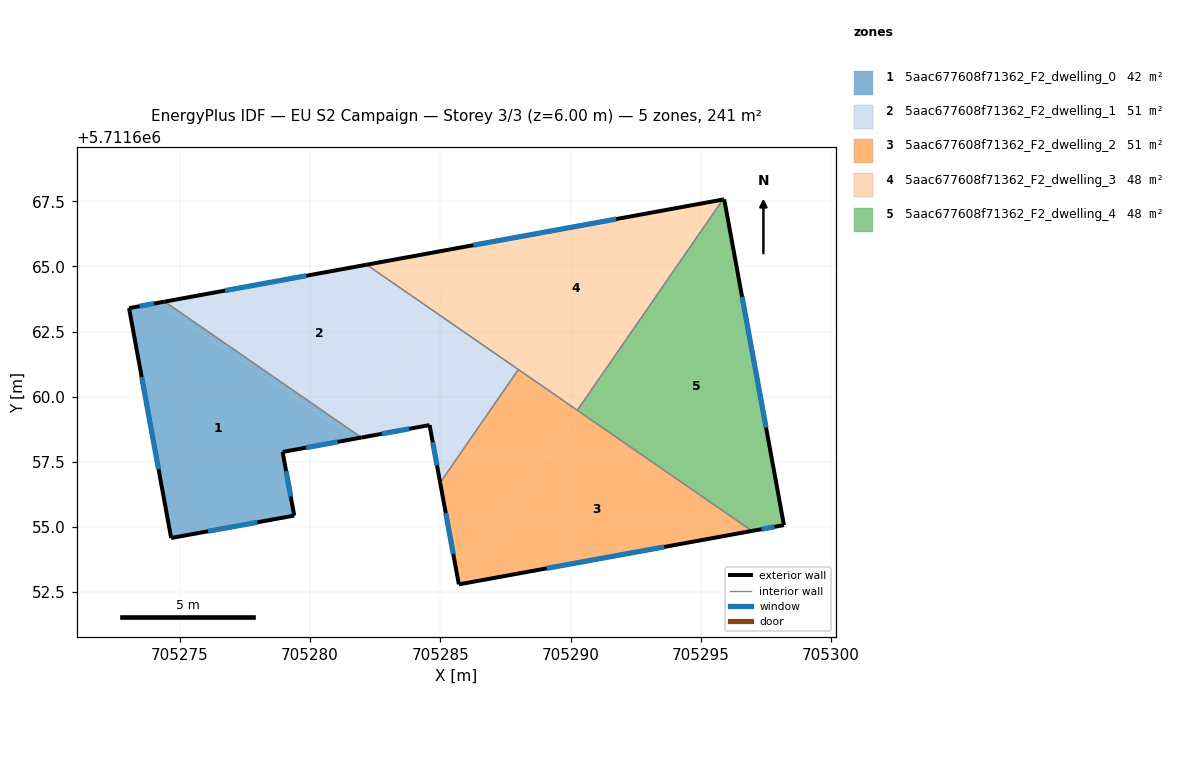
=== STOREY PLAN SPEC (per zone: floor XY polygon, exterior-wall plan segments, windows/doors) ===
zone 1: 5aac677608f71362_F2_dwelling_0  (42.0 m²)
  floor: (705279.39, 5711655.44) (705278.95, 5711657.88) (705281.43, 5711658.33) (705281.54, 5711658.50) (705274.16, 5711663.60) (705273.05, 5711663.40) (705274.67, 5711654.58)
  floor: (705281.54, 5711658.50) (705281.65, 5711658.66) (705274.42, 5711663.65) (705274.16, 5711663.60)
  floor: (705281.97, 5711658.43) (705281.65, 5711658.66) (705281.43, 5711658.33)
  exterior wall: (705274.67, 5711654.58) – (705273.05, 5711663.40)  [9.0 m]
    window: (705274.18, 5711657.22) – (705273.54, 5711660.76)  [4.3 m²]
  exterior wall: (705273.05, 5711663.40) – (705274.42, 5711663.65)  [1.4 m]
    window: (705273.46, 5711663.47) – (705274.01, 5711663.58)  [0.7 m²]
  exterior wall: (705281.97, 5711658.43) – (705278.95, 5711657.88)  [3.1 m]
    window: (705281.07, 5711658.27) – (705279.85, 5711658.05)  [1.5 m²]
  exterior wall: (705278.95, 5711657.88) – (705279.39, 5711655.44)  [2.5 m]
    window: (705279.08, 5711657.15) – (705279.26, 5711656.17)  [1.2 m²]
  exterior wall: (705279.39, 5711655.44) – (705274.67, 5711654.58)  [4.8 m]
    window: (705277.98, 5711655.18) – (705276.08, 5711654.84)  [2.3 m²]
  interior walls: 1
zone 2: 5aac677608f71362_F2_dwelling_1  (51.5 m²)
  floor: (705281.65, 5711658.66) (705284.82, 5711663.24) (705282.17, 5711665.07) (705274.42, 5711663.65)
  floor: (705284.99, 5711656.70) (705287.99, 5711661.04) (705284.82, 5711663.24) (705281.65, 5711658.66) (705281.97, 5711658.43) (705284.59, 5711658.91)
  exterior wall: (705284.99, 5711656.70) – (705284.59, 5711658.91)  [2.2 m]
    window: (705284.87, 5711657.36) – (705284.71, 5711658.25)  [1.1 m²]
  exterior wall: (705284.59, 5711658.91) – (705281.97, 5711658.43)  [2.7 m]
    window: (705283.80, 5711658.77) – (705282.75, 5711658.58)  [1.3 m²]
  exterior wall: (705274.42, 5711663.65) – (705282.17, 5711665.07)  [7.9 m]
    window: (705276.74, 5711664.07) – (705279.85, 5711664.64)  [3.8 m²]
  interior walls: 3
zone 3: 5aac677608f71362_F2_dwelling_2  (51.4 m²)
  floor: (705296.96, 5711654.85) (705290.30, 5711659.45) (705285.71, 5711652.80)
  floor: (705296.96, 5711654.85) (705285.71, 5711652.80) (705285.71, 5711652.80)
  floor: (705285.71, 5711652.80) (705290.30, 5711659.45) (705287.99, 5711661.04) (705284.99, 5711656.70)
  exterior wall: (705285.71, 5711652.80) – (705284.99, 5711656.70)  [4.0 m]
    window: (705285.50, 5711653.97) – (705285.21, 5711655.53)  [1.9 m²]
  exterior wall: (705296.96, 5711654.85) – (705285.71, 5711652.80)  [11.4 m]
    window: (705293.59, 5711654.24) – (705289.08, 5711653.41)  [5.5 m²]
  interior walls: 3
zone 4: 5aac677608f71362_F2_dwelling_3  (48.3 m²)
  floor: (705290.26, 5711659.48) (705290.55, 5711659.90) (705285.11, 5711663.66) (705284.82, 5711663.24)
  floor: (705290.55, 5711659.90) (705295.84, 5711667.57) (705286.64, 5711665.88) (705285.11, 5711663.66)
  floor: (705284.82, 5711663.24) (705286.64, 5711665.88) (705282.17, 5711665.07)
  exterior wall: (705282.17, 5711665.07) – (705295.84, 5711667.57)  [13.9 m]
    window: (705286.26, 5711665.82) – (705291.75, 5711666.82)  [6.7 m²]
  interior walls: 3
zone 5: 5aac677608f71362_F2_dwelling_4  (48.3 m²)
  floor: (705290.30, 5711659.45) (705290.59, 5711659.87) (705290.55, 5711659.90) (705290.26, 5711659.48)
  floor: (705298.19, 5711655.07) (705295.90, 5711667.58) (705295.84, 5711667.57) (705290.26, 5711659.48) (705290.55, 5711659.90) (705290.59, 5711659.87) (705290.30, 5711659.45) (705296.96, 5711654.85)
  exterior wall: (705295.84, 5711667.57) – (705295.90, 5711667.58)  [0.1 m]
  exterior wall: (705295.90, 5711667.58) – (705298.19, 5711655.07)  [12.7 m]
    window: (705296.58, 5711663.83) – (705297.50, 5711658.82)  [6.1 m²]
  exterior wall: (705298.19, 5711655.07) – (705296.96, 5711654.85)  [1.2 m]
    window: (705297.82, 5711655.01) – (705297.33, 5711654.92)  [0.6 m²]
  interior walls: 2

=== DERIVED (storey summary) ===
Building: EU S2 Campaign
Storey: 3 of 3  (floor level z = 6.00 m)
Storey gross floor area: 241.5 m²
Zones on this storey: 5
  - 5aac677608f71362_F2_dwelling_0: floor 42.0 m²; exterior wall 20.7 m (62.2 m²); 5 window(s) 10.0 m²; WWR 16.1%
  - 5aac677608f71362_F2_dwelling_1: floor 51.5 m²; exterior wall 12.8 m (38.4 m²); 3 window(s) 6.2 m²; WWR 16.1%
  - 5aac677608f71362_F2_dwelling_2: floor 51.4 m²; exterior wall 15.4 m (46.2 m²); 2 window(s) 7.4 m²; WWR 16.1%
  - 5aac677608f71362_F2_dwelling_3: floor 48.3 m²; exterior wall 13.9 m (41.7 m²); 1 window(s) 6.7 m²; WWR 16.1%
  - 5aac677608f71362_F2_dwelling_4: floor 48.3 m²; exterior wall 14.0 m (42.0 m²); 2 window(s) 6.7 m²; WWR 16.0%
Zone adjacency (shared interzone walls):
  - 5aac677608f71362_F2_dwelling_0 ↔ 5aac677608f71362_F2_dwelling_1
  - 5aac677608f71362_F2_dwelling_1 ↔ 5aac677608f71362_F2_dwelling_2
  - 5aac677608f71362_F2_dwelling_1 ↔ 5aac677608f71362_F2_dwelling_3
  - 5aac677608f71362_F2_dwelling_2 ↔ 5aac677608f71362_F2_dwelling_3
  - 5aac677608f71362_F2_dwelling_2 ↔ 5aac677608f71362_F2_dwelling_4
  - 5aac677608f71362_F2_dwelling_3 ↔ 5aac677608f71362_F2_dwelling_4